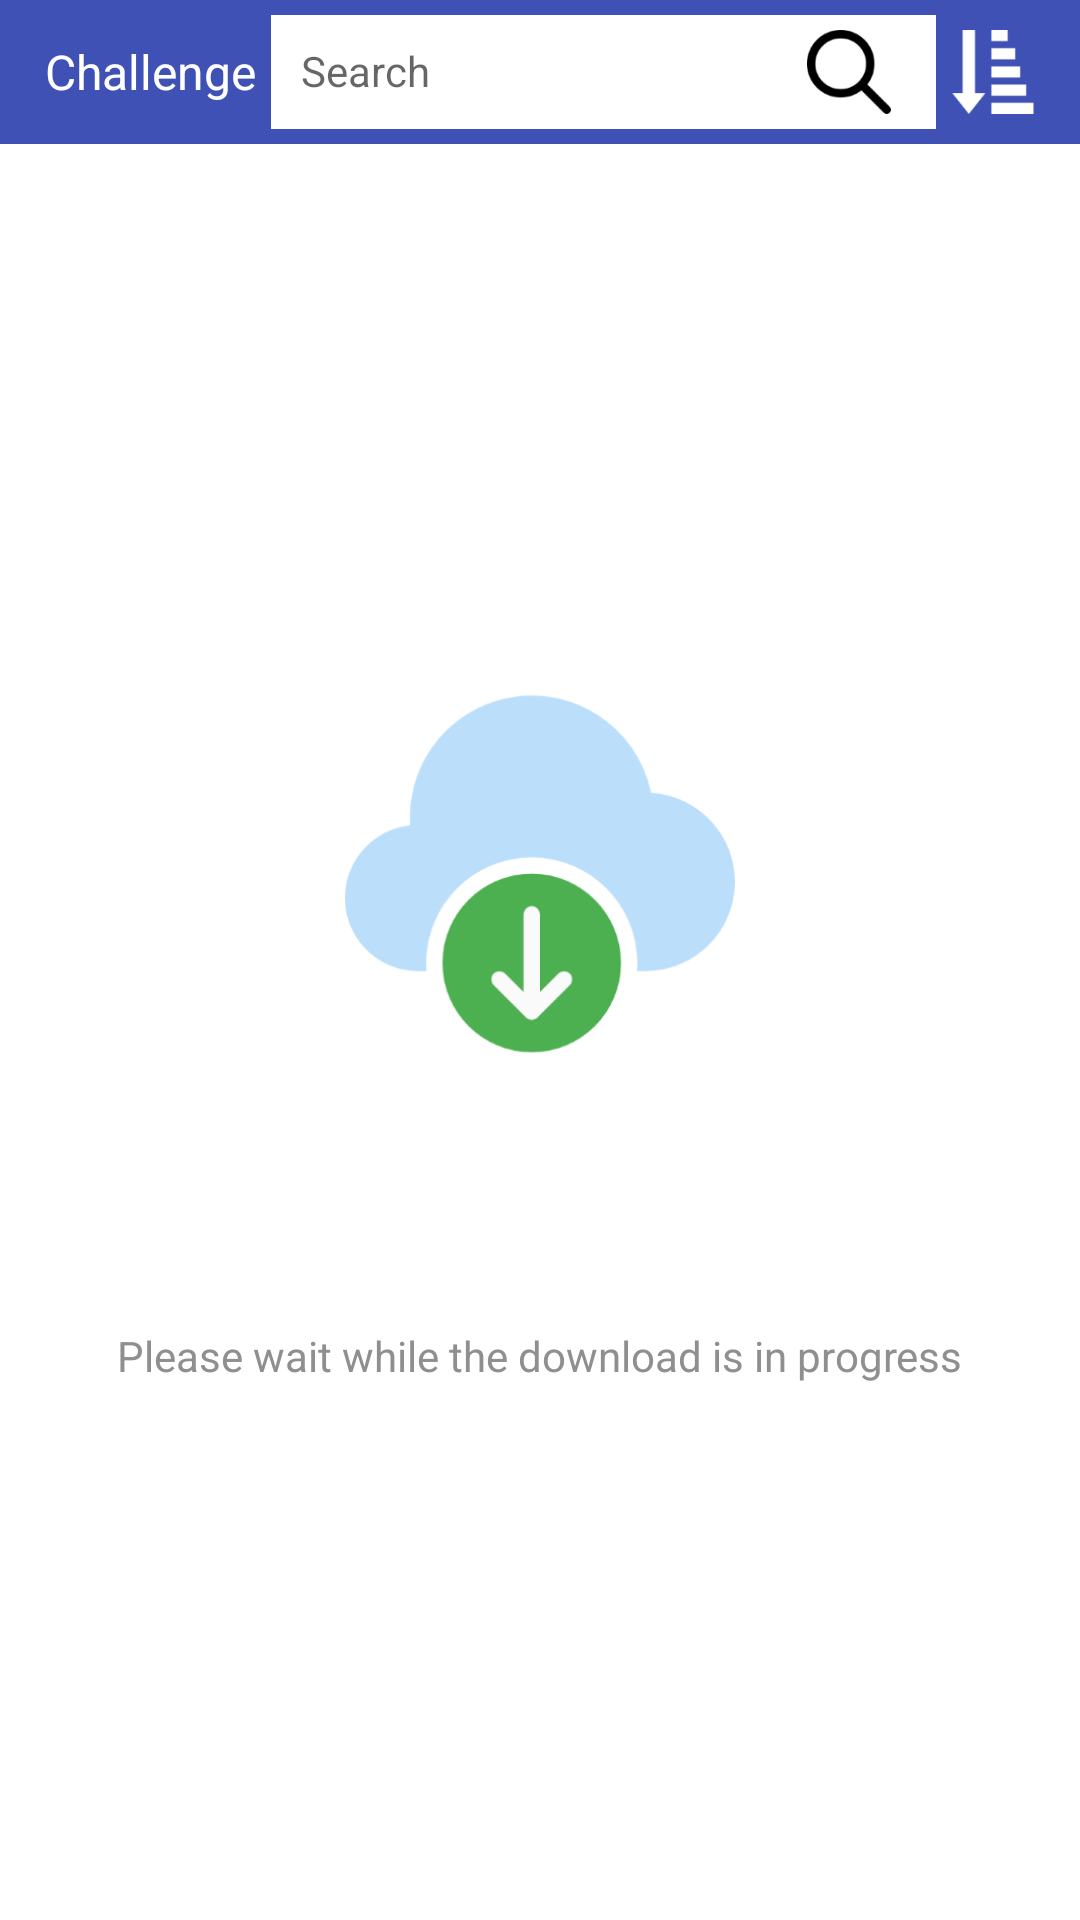

The Android layout XML behind this screen, and the referenced resources:
<!-- AndroidManifest.xml: application theme Theme.InstabugAndroidChallenge -->
<!-- res/layout/activity_main.xml -->
<?xml version="1.0" encoding="utf-8"?>
<LinearLayout  xmlns:android="http://schemas.android.com/apk/res/android"
    xmlns:app="http://schemas.android.com/apk/res-auto"
    xmlns:tools="http://schemas.android.com/tools"
    android:layout_width="match_parent"
    android:layout_height="match_parent"
    android:orientation="vertical"
    android:id="@+id/llmainActivity"
    tools:context=".view.MainActivity">
<LinearLayout
    android:layout_width="match_parent"
    android:layout_height="wrap_content"
    android:paddingStart="15dp"
    android:paddingEnd="15dp"
    android:gravity="center"
    android:background="@color/colorPrimary">

    <TextView
        android:layout_width="wrap_content"
        android:layout_height="wrap_content"
        android:textColor="@color/white"
        android:textSize="16dp"
         android:text="@string/app_name"/>
    <LinearLayout
        android:layout_width="match_parent"
        android:layout_height="wrap_content"
        android:orientation="horizontal"
        android:layout_weight="1"
        android:background="#fff"
        android:padding="5dp"
        android:layout_margin="5dp"

        >
        <EditText
            android:id="@+id/etSearch"
            android:layout_width="0dp"
            android:layout_height="match_parent"
            android:padding="5dp"
            android:layout_weight="1"
            android:background="#0000"
            android:hint="@string/search"
            android:textSize="14dp"
            android:drawableEnd="@drawable/search"
            tools:ignore="NestedWeights" />

        <ImageView
            android:id="@+id/ivSearch"
            android:layout_width="28dp"
            android:layout_height="28dp"
            android:layout_marginEnd="10dp"
             android:src="@drawable/search"
            app:tint="@color/black"
              />
    </LinearLayout>
    <ImageView
        android:id="@+id/ivSort"
        android:layout_width="28dp"
        android:layout_height="28dp"
        android:src="@drawable/sort_a"/>

</LinearLayout>
<androidx.recyclerview.widget.RecyclerView
    android:id="@+id/rvList"
    android:layout_width="match_parent"
    android:layout_height="match_parent"
    android:visibility="gone"/>
<LinearLayout
    android:id="@+id/llProgressStatus"
    android:layout_width="match_parent"
    android:layout_height="match_parent"
    android:padding="15dp"
    android:gravity="center"
    android:orientation="vertical">
    <ImageView
        android:id="@+id/ivStatus"
        android:layout_width="match_parent"
        android:layout_height="130dp"
        android:src="@drawable/download_ic" />

    <ProgressBar
        android:id="@+id/progressBar"
        style="?android:attr/progressBarStyleLarge"
        android:layout_width="wrap_content"
        android:layout_height="wrap_content"
        android:layout_marginTop="10dp"
        android:progressDrawable="@drawable/ic_launcher_foreground"
        android:layout_gravity="center" />
    <TextView
        android:id="@+id/tvStatusDownload"
        android:layout_width="wrap_content"
        android:layout_height="wrap_content"
        android:text="@string/please_wait_while_the_download_is_in_progress"
        android:layout_gravity="center"
        android:textColor="#8F8F8F"
        android:textSize="14sp" />

    <Button
        android:id="@+id/btnTryAgain"
        android:layout_width="wrap_content"
        android:layout_height="wrap_content"
        android:text="@string/try_again"
        android:layout_marginTop="10dp"
        android:visibility="gone"
        android:background="@color/colorPrimary"
         />
</LinearLayout>

</LinearLayout>
<!-- resources referenced by this layout -->
<resources>
  <color name="black">#FF000000</color>
  <color name="colorPrimary">#3F51B5</color>
  <color name="white">#FFFFFFFF</color>
  <!-- drawable download_ic: png bitmap (drawable-hdpi, 8218 bytes) -->
  <!-- drawable search: png bitmap (drawable-hdpi, 1851 bytes) -->
  <!-- drawable sort_a: png bitmap (drawable-hdpi, 874 bytes) -->
  <string name="app_name">Challenge</string>
  <string name="please_wait_while_the_download_is_in_progress">Please wait while the download is in progress</string>
  <string name="search">Search</string>
  <string name="try_again">Try again</string>
  <style name="Theme.InstabugAndroidChallenge" parent="Theme.MaterialComponents.DayNight.NoActionBar">
          
          <item name="colorPrimary">@color/colorPrimary</item>
          <item name="colorPrimaryVariant">@color/colorPrimaryVariant</item>
          <item name="colorOnPrimary">@color/white</item>
          
          <item name="colorSecondary">@color/colorSecondary</item>
          <item name="colorSecondaryVariant">@color/colorSecondaryVariant</item>
          <item name="colorOnSecondary">@color/black</item>
          
          <item name="android:statusBarColor" tools:targetApi="l">?attr/colorPrimaryVariant</item>
          
      </style>
  <color name="colorPrimaryVariant">#FF3700B3</color>
  <color name="colorSecondary">#2196F3</color>
  <color name="colorSecondaryVariant">#FF018786</color>
</resources>
